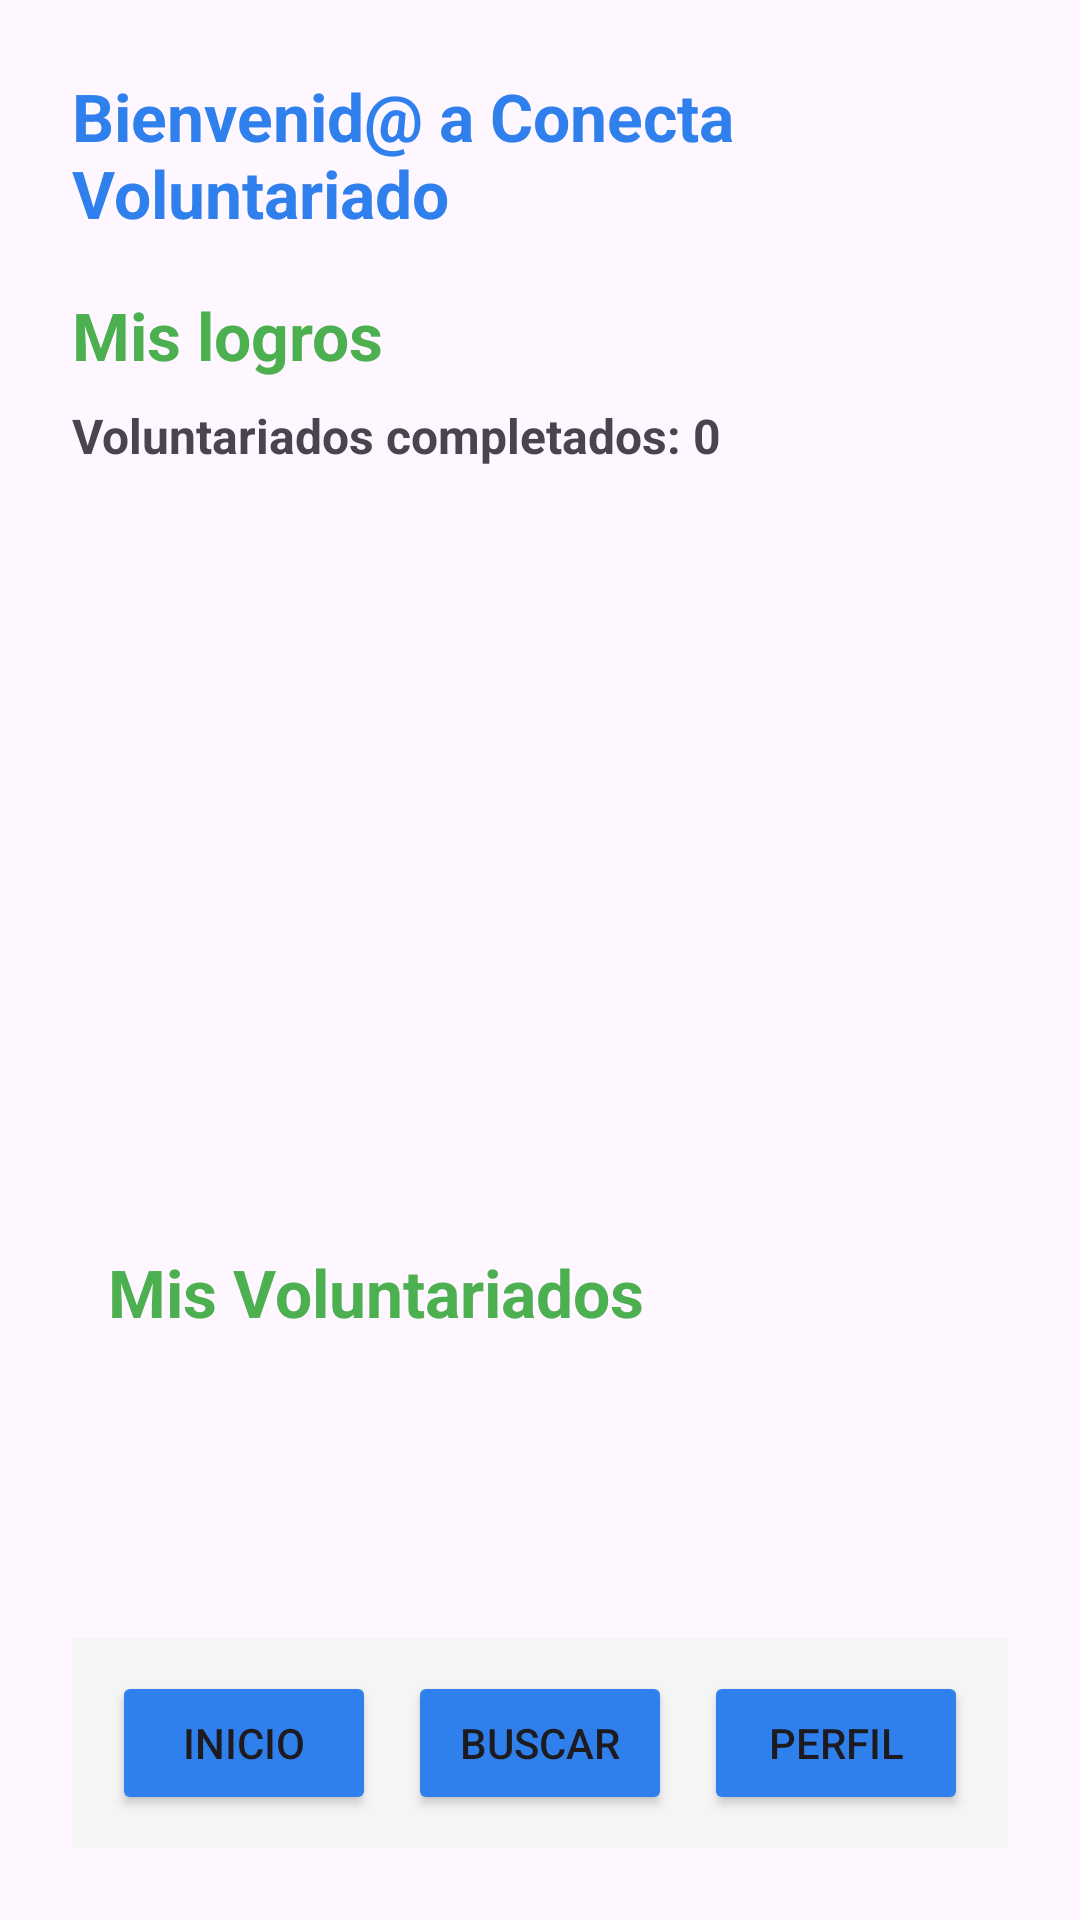

Write the Android layout XML for this screen, with the resource values it uses.
<!-- AndroidManifest.xml: application theme Theme.Conecta_Voluntariado_TFG -->
<!-- res/layout/activity_volunteer_home.xml -->
<?xml version="1.0" encoding="utf-8"?>
<androidx.constraintlayout.widget.ConstraintLayout xmlns:android="http://schemas.android.com/apk/res/android"
    xmlns:app="http://schemas.android.com/apk/res-auto"
    xmlns:tools="http://schemas.android.com/tools"
    android:id="@+id/main"
    android:layout_width="match_parent"
    android:layout_height="match_parent"
    android:padding="24dp"
    tools:context=".VolunteerHomeActivity">

    <ScrollView
        android:layout_width="0dp"
        android:layout_height="0dp"
        android:fillViewport="true"
        app:layout_constraintBottom_toTopOf="@id/bottomBar"
        app:layout_constraintEnd_toEndOf="parent"
        app:layout_constraintStart_toStartOf="parent"
        app:layout_constraintTop_toTopOf="parent">

        <LinearLayout
            android:layout_width="match_parent"
            android:layout_height="wrap_content"
            android:orientation="vertical">

            <TextView
                android:id="@+id/tvVolunteerHomeTitle"
                android:layout_width="match_parent"
                android:layout_height="wrap_content"
                android:text="Bienvenid@ a Conecta Voluntariado"
                android:textColor="@color/brand_blue"
                android:textSize="22sp"
                android:textStyle="bold" />

            <LinearLayout
                android:id="@+id/linearLayoutAchievements"
                android:layout_width="match_parent"
                android:layout_height="wrap_content"
                android:layout_marginTop="10dp"
                android:orientation="vertical">

                <TextView
                    android:layout_width="wrap_content"
                    android:layout_height="wrap_content"
                    android:layout_marginTop="8dp"
                    android:text="Mis logros"
                    android:textColor="@color/light_green"
                    android:textSize="22sp"
                    android:textStyle="bold" />

                <TextView
                    android:id="@+id/tvCompletedVolunteerings"
                    android:layout_width="wrap_content"
                    android:layout_height="wrap_content"
                    android:layout_marginTop="8dp"
                    android:text="Voluntariados completados: 0"
                    android:textSize="16sp"
                    android:textStyle="bold" />

                <androidx.recyclerview.widget.RecyclerView
                    android:id="@+id/rvAchievements"
                    android:layout_width="match_parent"
                    android:layout_height="230dp"
                    android:layout_marginTop="10dp"
                    tools:listitem="@layout/item_achievement" />

            </LinearLayout>

            <LinearLayout
                android:id="@+id/linearLayoutBottomContent"
                android:layout_width="match_parent"
                android:layout_height="wrap_content"
                android:layout_marginTop="10dp"
                android:orientation="horizontal">

                <LinearLayout
                    android:id="@+id/linearLayoutVolunteerings"
                    android:layout_width="match_parent"
                    android:layout_height="match_parent"
                    android:layout_weight="1"
                    android:orientation="vertical"
                    android:paddingStart="12dp">

                    <TextView
                        android:layout_width="wrap_content"
                        android:layout_height="wrap_content"
                        android:layout_marginTop="10dp"
                        android:text="Mis Voluntariados"
                        android:textColor="@color/light_green"
                        android:textSize="22sp"
                        android:textStyle="bold" />

                    <TextView
                        android:id="@+id/textEmpty"
                        android:layout_width="wrap_content"
                        android:layout_height="wrap_content"
                        android:layout_marginTop="16dp"
                        android:text="No hay voluntariados disponibles"
                        android:textSize="16sp"
                        android:visibility="gone" />

                    <androidx.recyclerview.widget.RecyclerView
                        android:id="@+id/rvVolunteerings"
                        android:layout_width="match_parent"
                        android:layout_height="0dp"
                        android:layout_marginTop="5dp"
                        android:layout_weight="1"
                        tools:listitem="@layout/item_my_volunteering" />

                </LinearLayout>

            </LinearLayout>

        </LinearLayout>
    </ScrollView>

    <LinearLayout
        android:id="@+id/bottomBar"
        android:layout_width="0dp"
        android:layout_height="70dp"
        android:background="@color/light_gray"
        android:orientation="horizontal"
        android:padding="8dp"
        android:weightSum="3"
        app:layout_constraintBottom_toBottomOf="parent"
        app:layout_constraintEnd_toEndOf="parent"
        app:layout_constraintStart_toStartOf="parent">

        <LinearLayout
            android:layout_width="0dp"
            android:layout_height="match_parent"
            android:layout_weight="1"
            android:gravity="center"
            android:orientation="vertical">

            <Button
                android:id="@+id/btnHomeVolunteer"
                android:layout_width="wrap_content"
                android:layout_height="wrap_content"
                android:backgroundTint="@color/brand_blue"
                android:text="Inicio" />
        </LinearLayout>

        <LinearLayout
            android:layout_width="0dp"
            android:layout_height="match_parent"
            android:layout_weight="1"
            android:gravity="center"
            android:orientation="vertical">

            <Button
                android:id="@+id/btnSearchVolunteer"
                android:layout_width="wrap_content"
                android:layout_height="wrap_content"
                android:backgroundTint="@color/brand_blue"
                android:text="Buscar" />
        </LinearLayout>

        <LinearLayout
            android:layout_width="0dp"
            android:layout_height="match_parent"
            android:layout_weight="1"
            android:gravity="center"
            android:orientation="vertical">

            <Button
                android:id="@+id/btnProfileVolunteer"
                android:layout_width="wrap_content"
                android:layout_height="wrap_content"
                android:backgroundTint="@color/brand_blue"
                android:text="Perfil" />
        </LinearLayout>

    </LinearLayout>

</androidx.constraintlayout.widget.ConstraintLayout>
<!-- res/layout/item_achievement.xml (included above) -->
<?xml version="1.0" encoding="utf-8"?>

<LinearLayout xmlns:android="http://schemas.android.com/apk/res/android"
    android:layout_width="match_parent"
    android:layout_height="wrap_content"
    android:orientation="vertical"
    android:padding="16dp"
    android:layout_margin="8dp"
    android:background="@color/light_gray">

    <ImageView
        android:layout_width="70dp"
        android:layout_height="70dp"
        android:id="@+id/ivAchievementIcon"
        android:src="@drawable/achievement1"
        android:layout_gravity="center" />

    <TextView
        android:layout_width="match_parent"
        android:layout_height="wrap_content"
        android:id="@+id/tvAchievementTitle"
        android:text="Primera Huella Solidaria"
        android:textColor="@color/light_green"
        android:textSize="18sp"
        android:textStyle="bold"
        android:layout_marginTop="8dp"
         android:gravity="center" />

    <TextView
        android:layout_width="match_parent"
        android:layout_height="wrap_content"
        android:id="@+id/tvAchievementDescription"
        android:layout_marginTop="6dp"
        android:text="¡Enhorabuena! Tu primera experiencia como voluntari@ queda grabada como el inicio de algo maravilloso. Descubriste que ayudar también transforma a quien ayuda"
        android:textSize="14sp"
        android:gravity="center" />

</LinearLayout>
<!-- res/layout/item_my_volunteering.xml (included above) -->
<?xml version="1.0" encoding="utf-8"?>

<LinearLayout xmlns:android="http://schemas.android.com/apk/res/android"
    android:layout_width="match_parent"
    android:layout_height="wrap_content"
    android:orientation="vertical"
    android:padding="24dp"
    android:layout_marginBottom="12dp"
    android:background="@color/white">

    <TextView
        android:layout_width="match_parent"
        android:layout_height="wrap_content"
        android:id="@+id/tvItemTitle"
        android:text="Creando Sonrisas"
        android:textColor="@color/brand_blue"
        android:textSize="18sp"
        android:textStyle="bold" />

    <TextView
        android:layout_width="match_parent"
        android:layout_height="wrap_content"
        android:id="@+id/tvItemDescription"
        android:layout_marginTop="6dp"
        android:text="En este voluntariado realizaremos actividades lúdicas con personas con diversidad funcional" />

    <TextView
        android:layout_width="match_parent"
        android:layout_height="wrap_content"
        android:id="@+id/tvItemCity"
        android:layout_marginTop="6dp"
        android:text="Ciudad: Madrid" />

    <TextView
        android:layout_width="match_parent"
        android:layout_height="wrap_content"
        android:id="@+id/tvItemAddress"
        android:layout_marginTop="6dp"
        android:text="Dirección: Calle del Pez, 5" />

    <TextView
        android:layout_width="match_parent"
        android:layout_height="wrap_content"
        android:id="@+id/tvItemType"
        android:layout_marginTop="6dp"
        android:text="Tipo: Social" />

    <TextView
        android:layout_width="match_parent"
        android:layout_height="wrap_content"
        android:id="@+id/tvItemDate"
        android:layout_marginTop="6dp"
        android:text="Fecha y hora: 01/04/2026 15:00" />

    <TextView
        android:layout_width="match_parent"
        android:layout_height="wrap_content"
        android:id="@+id/tvItemAccessibility"
        android:layout_marginTop="6dp"
        android:text="Accesible para personas con movilidad reducida"
        android:textStyle="bold" />

    <TextView
        android:layout_width="match_parent"
        android:layout_height="wrap_content"
        android:id="@+id/tvItemMinors"
        android:layout_marginTop="6dp"
        android:text="Implica menores (Requiere certificado de delitos sexuales)"
        android:textStyle="bold"
        android:textColor="@color/light_red" />

    <TextView
        android:layout_width="match_parent"
        android:layout_height="wrap_content"
        android:id="@+id/tvItemStatus"
        android:layout_marginTop="6dp"
        android:text="Estado: Inscrito"
        android:textStyle="bold" />

    <Button
        android:layout_width="match_parent"
        android:layout_height="wrap_content"
        android:id="@+id/btnCancelRegistration"
        android:layout_marginTop="15dp"
        android:text="Cancelar inscripción"
        android:backgroundTint="@color/light_red" />

</LinearLayout>
<!-- resources referenced by this layout -->
<resources>
  <color name="brand_blue">#2F80ED</color>
  <color name="light_gray">#F5F5F5</color>
  <color name="light_green">#4CAF50</color>
  <color name="light_red">#D32F2F</color>
  <color name="white">#FFFFFFFF</color>
  <!-- drawable achievement1: png bitmap (drawable, 469043 bytes) -->
  <style name="Theme.Conecta_Voluntariado_TFG" parent="Base.Theme.Conecta_Voluntariado_TFG" />
  <style name="Base.Theme.Conecta_Voluntariado_TFG" parent="Theme.Material3.DayNight.NoActionBar">
          
          
      </style>
</resources>
